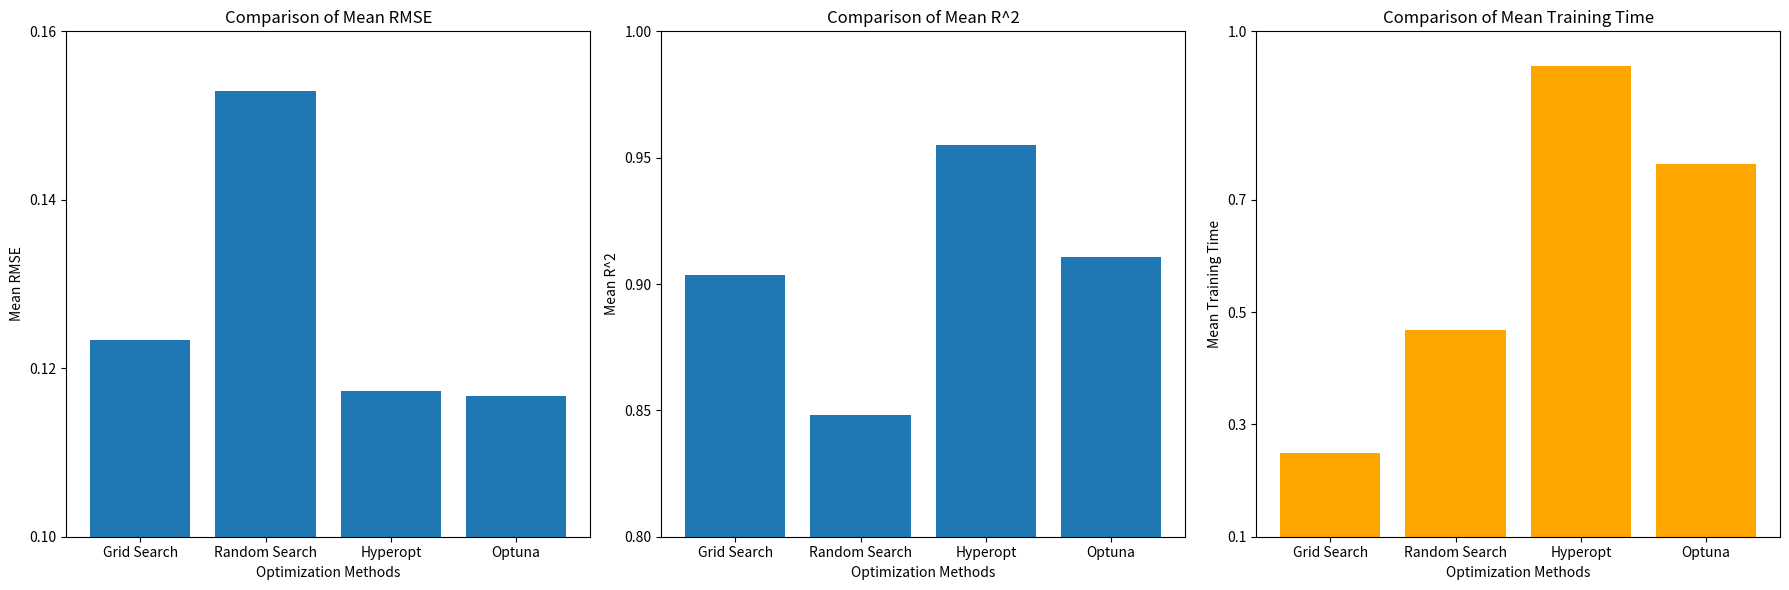
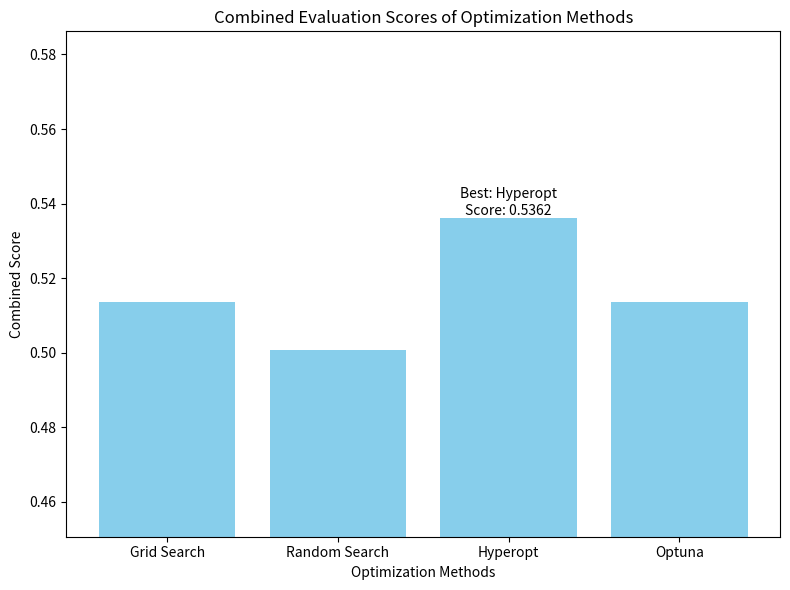

Python code for these plots, in order:
import matplotlib.pyplot as plt

# 각 최적화 방법에서 얻은 평균 RMSE와 평균 R^2 데이터
mean_rmse = {
    'Grid Search': 0.12329720118005444,
    'Random Search': 0.1528936493740888,
    'Hyperopt': 0.11730916912902893,
    'Optuna': 0.11666529902612889
}

mean_r2 = {
    'Grid Search': 0.9037365468913134,
    'Random Search': 0.84831113181434,
    'Hyperopt': 0.9551129130993332,
    'Optuna': 0.9107415055603572
}

mean_training_time = {
    'Grid Search': 0.2483541965419654846191,
    'Random Search': 0.46881739298502606,
    'Hyperopt': 0.9374728997548422,
    'Optuna': 0.7641531626383463
}

# 각 최적화 방법의 성능을 고려한 종합 평가
weights = {'RMSE': 0.5, 'R^2': 0.5}  # 가중치 설정
combined_score = {}

for method in mean_rmse.keys():
    # 각 최적화 방법의 RMSE와 R^2 값에 대해 가중 평균 계산
    weighted_score = (weights['RMSE'] * mean_rmse[method]) + (weights['R^2'] * mean_r2[method])
    combined_score[method] = weighted_score

# 가장 높은 종합 평가를 가진 최적화 방법 찾기
best_method = max(combined_score, key=combined_score.get)
best_score = combined_score[best_method]

# 첫 번째 그래프: 각 최적화 방법의 평균 RMSE와 평균 R^2 비교
plt.figure(figsize=(18, 6))

plt.subplot(1, 3, 1)  # 첫 번째 subplot (평균 RMSE)
plt.bar(mean_rmse.keys(), mean_rmse.values())
plt.title('Comparison of Mean RMSE')
plt.xlabel('Optimization Methods')
plt.ylabel('Mean RMSE')
plt.ylim(0.1, 0.16)  # y축 범위 설정
plt.yticks([0.1, 0.12, 0.14, 0.16])  # y축 눈금 설정

plt.subplot(1, 3, 2)  # 두 번째 subplot (평균 R^2)
plt.bar(mean_r2.keys(), mean_r2.values())
plt.title('Comparison of Mean R^2')
plt.xlabel('Optimization Methods')
plt.ylabel('Mean R^2')
plt.ylim(0.8, 1.0)  # y축 범위 설정
plt.yticks([0.8, 0.85, 0.9, 0.95, 1.0])  # y축 눈금 설정

plt.subplot(1, 3, 3)  # 세 번째 subplot (평균 학습 시간)
plt.bar(mean_training_time.keys(), mean_training_time.values(), color='orange')
plt.title('Comparison of Mean Training Time')
plt.xlabel('Optimization Methods')
plt.ylabel('Mean Training Time')
plt.ylim(0.1, 1.0)  # y축 범위 설정
plt.yticks([0.1, 0.3, 0.5, 0.7, 1.0])  # y축 눈금 설정

plt.tight_layout()
plt.show()

# 세 번째 그래프: 종합 평가 점수에 따른 최적화 방법 비교
plt.figure(figsize=(8, 6))
methods = list(combined_score.keys())
scores = list(combined_score.values())

# 막대 그래프 생성
plt.bar(methods, scores, color='skyblue')
plt.title('Combined Evaluation Scores of Optimization Methods')
plt.xlabel('Optimization Methods')
plt.ylabel('Combined Score')
plt.ylim(min(scores) - 0.05, max(scores) + 0.05)  # y축 범위 설정

# 가장 높은 종합 평가를 가진 최적화 방법에 표시
plt.text(methods.index(best_method), best_score, f"Best: {best_method}\nScore: {best_score:.4f}",
         ha='center', va='bottom')

# 그래프 표시
plt.tight_layout()
plt.show()
